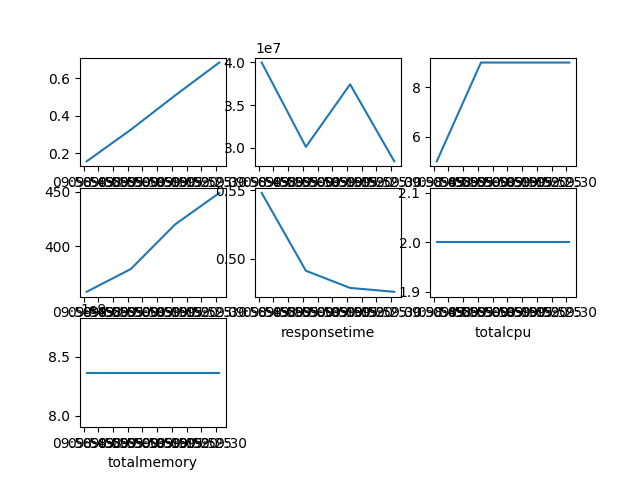

The file beside this chart, header and first rows:
Time, cpu, mem, replica, requests, responsetime, totalcpu, totalmemory
2020-07-23 09:58:46.059, 0.1568, 39976960, 5.0, 358.0, 0.5479, 2.0, 8362713088
2020-07-23 09:59:01.059, 0.3259, 30126080, 9.0, 379.0, 0.4912, 2.0, 8362713088
2020-07-23 09:59:16.059, 0.5085, 37433344, 9.0, 420.0, 0.4788, 2.0, 8362713088
2020-07-23 09:59:31.059, 0.6844, 28434432, 9.0, 449.0, 0.4759, 2.0, 8362713088
